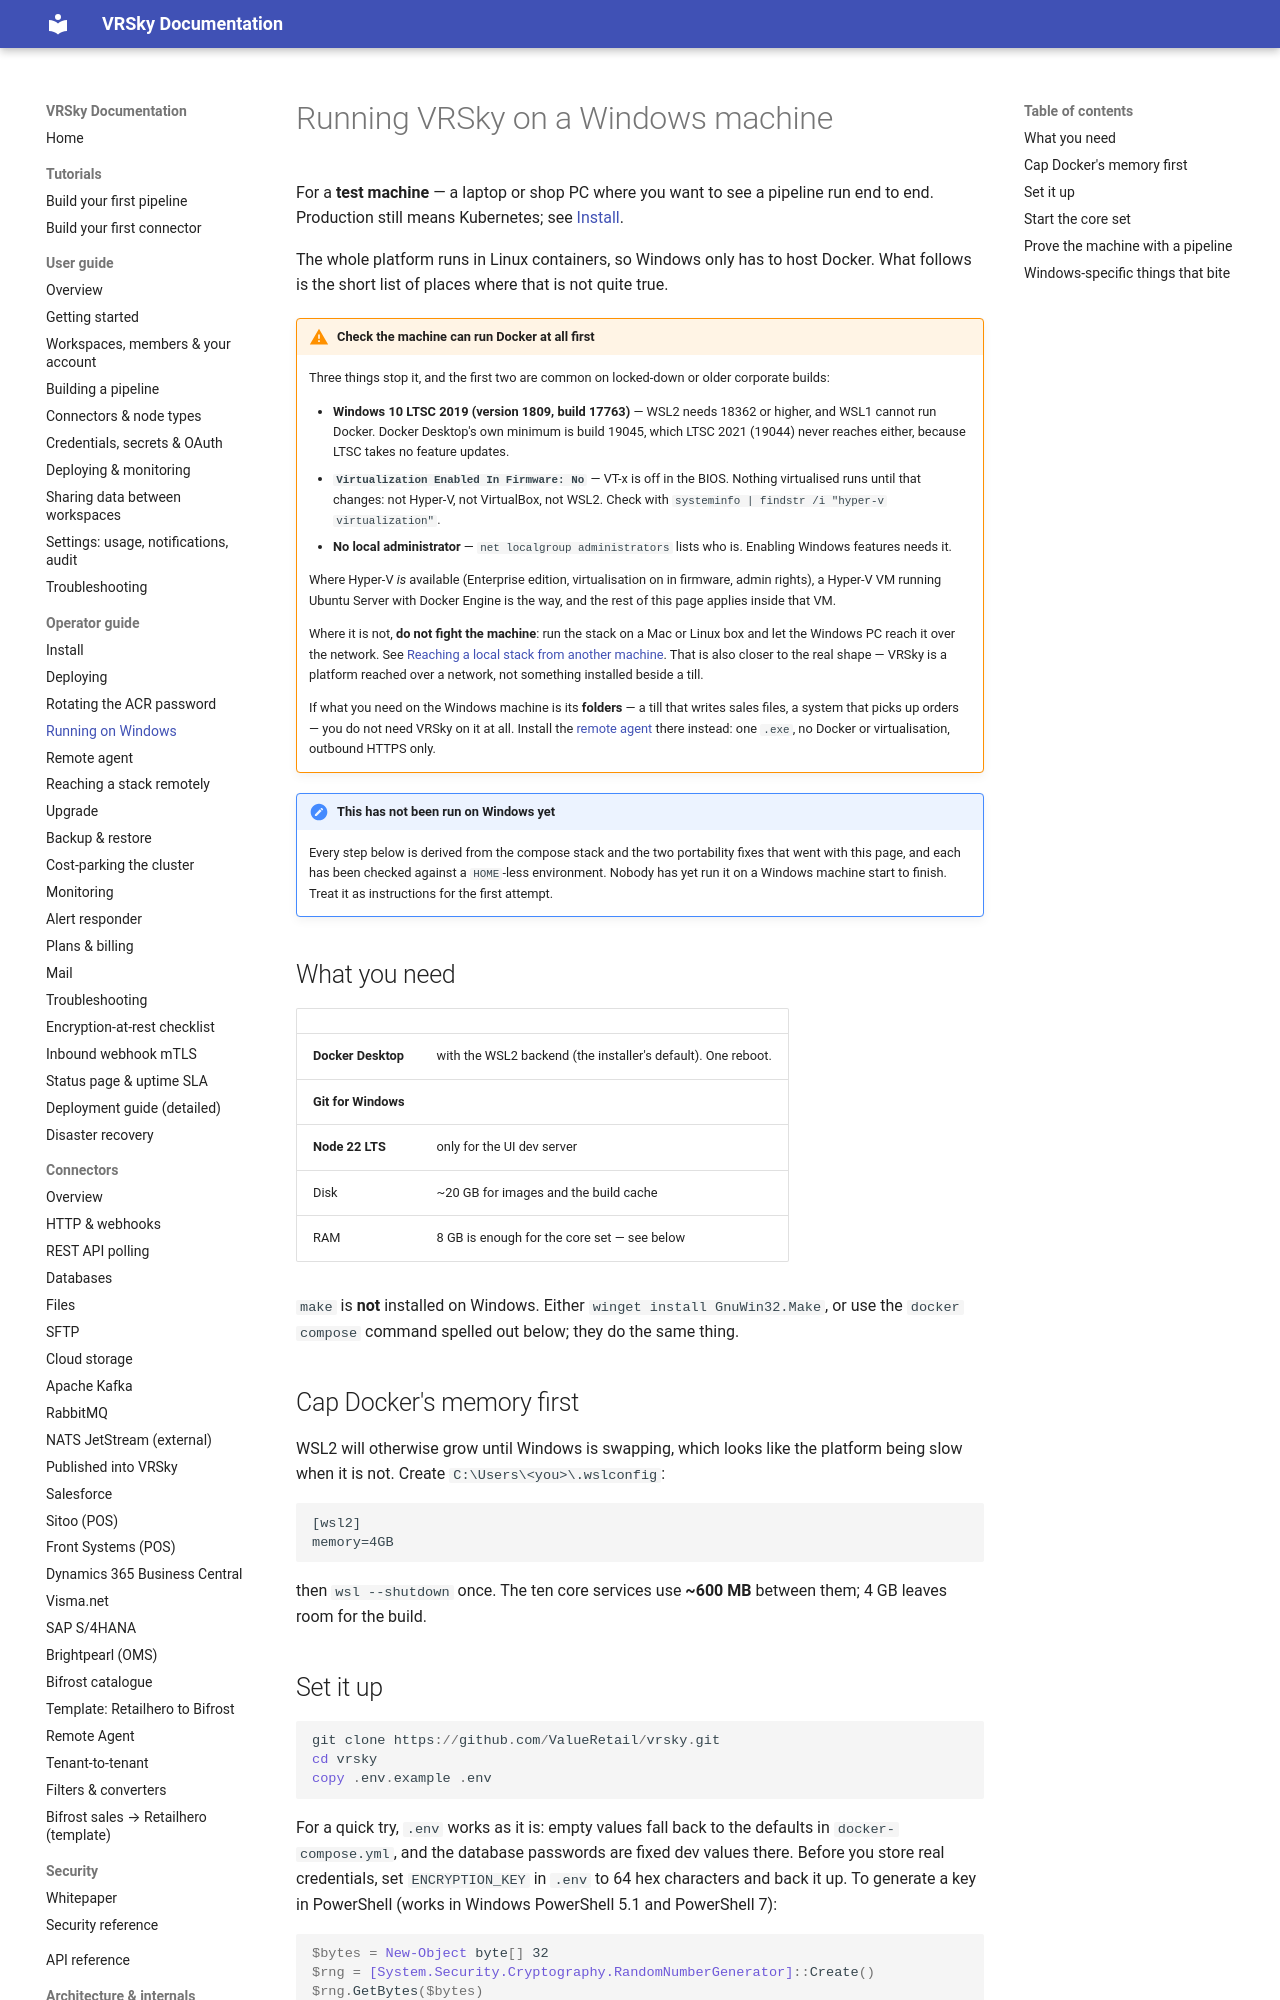

repository: ValueRetail/vrsky · page: operator/windows/index.html · generator: mkdocs

# Running VRSky on a Windows machine

For a **test machine** — a laptop or shop PC where you want to see a pipeline
run end to end. Production still means Kubernetes; see
[Install](install.md).

The whole platform runs in Linux containers, so Windows only has to host
Docker. What follows is the short list of places where that is not quite true.

!!! warning "Check the machine can run Docker at all first"

    Three things stop it, and the first two are common on locked-down or
    older corporate builds:

    - **Windows 10 LTSC 2019 (version 1809, build 17763)** — WSL2 needs
      18362 or higher, and WSL1 cannot run Docker. Docker Desktop's own
      minimum is build 19045, which LTSC 2021 (19044) never reaches either,
      because LTSC takes no feature updates.
    - **`Virtualization Enabled In Firmware: No`** — VT-x is off in the BIOS.
      Nothing virtualised runs until that changes: not Hyper-V, not
      VirtualBox, not WSL2. Check with
      `systeminfo | findstr /i "hyper-v virtualization"`.
    - **No local administrator** — `net localgroup administrators` lists who
      is. Enabling Windows features needs it.

    Where Hyper-V *is* available (Enterprise edition, virtualisation on in
    firmware, admin rights), a Hyper-V VM running Ubuntu Server with Docker
    Engine is the way, and the rest of this page applies inside that VM.

    Where it is not, **do not fight the machine**: run the stack on a Mac or
    Linux box and let the Windows PC reach it over the network. See
    [Reaching a local stack from another machine](remote-access.md). That is
    also closer to the real shape — VRSky is a platform reached over a
    network, not something installed beside a till.

    If what you need on the Windows machine is its **folders** — a till that
    writes sales files, a system that picks up orders — you do not need VRSky
    on it at all. Install the [remote agent](remote-agent.md) there instead: one
    `.exe`, no Docker or virtualisation, outbound HTTPS only.

!!! note "This has not been run on Windows yet"

    Every step below is derived from the compose stack and the two portability
    fixes that went with this page, and each has been checked against a
    `HOME`-less environment. Nobody has yet run it on a Windows machine
    start to finish. Treat it as instructions for the first attempt.

## What you need

| | |
|---|---|
| **Docker Desktop** | with the WSL2 backend (the installer's default). One reboot. |
| **Git for Windows** | |
| **Node 22 LTS** | only for the UI dev server |
| Disk | ~20 GB for images and the build cache |
| RAM | 8 GB is enough for the core set — see below |

`make` is **not** installed on Windows. Either `winget install GnuWin32.Make`,
or use the `docker compose` command spelled out below; they do the same thing.

## Cap Docker's memory first

WSL2 will otherwise grow until Windows is swapping, which looks like the
platform being slow when it is not. Create `C:\Users\<you>\.wslconfig`:

```
[wsl2]
memory=4GB
```

then `wsl --shutdown` once. The ten core services use **~600 MB** between them;
4 GB leaves room for the build.
